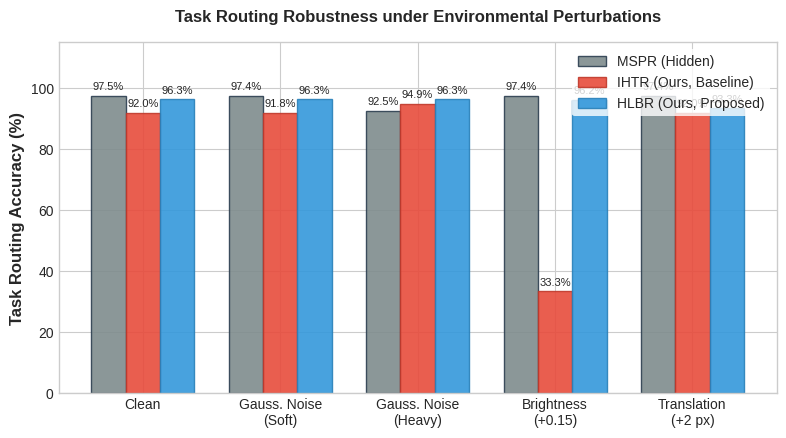
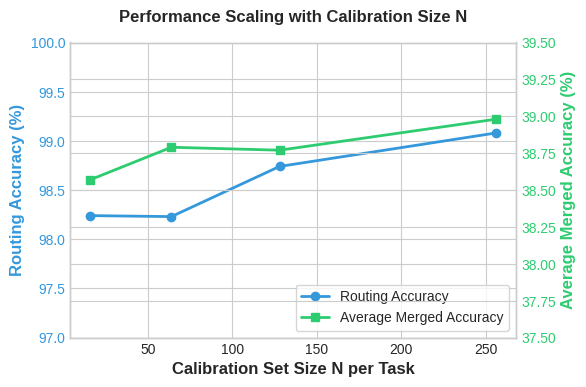

Recreate these plots in Python, in order.
import matplotlib.pyplot as plt
import numpy as np
import json

# Set academic style
plt.style.use('seaborn-v0_8-whitegrid' if 'seaborn-v0_8-whitegrid' in plt.style.available else 'default')
plt.rcParams.update({
    'font.size': 11,
    'axes.labelsize': 12,
    'axes.titlesize': 12,
    'xtick.labelsize': 10,
    'ytick.labelsize': 10,
    'figure.titlesize': 14,
    'font.family': 'sans-serif',
    'legend.fontsize': 10,
    'figure.dpi': 300,
    'savefig.bbox': 'tight'
})

def plot_robustness():
    # Robustness metrics
    scenarios = ['Clean', 'Gauss. Noise\n(Soft)', 'Gauss. Noise\n(Heavy)', 'Brightness\n(+0.15)', 'Translation\n(+2 px)']
    mspr = [97.49, 97.38, 92.54, 97.42, 97.42]
    ihtr = [91.98, 91.77, 94.94, 33.33, 91.98]
    hlbr = [96.30, 96.31, 96.32, 96.23, 93.34]
    
    x = np.arange(len(scenarios))
    width = 0.25
    
    fig, ax = plt.subplots(figsize=(8, 4.5))
    
    # Elegant minimalist color palette (dark grey, soft red/coral, deep blue)
    rects1 = ax.bar(x - width, mspr, width, label='MSPR (Hidden)', color='#7f8c8d', edgecolor='#2c3e50', alpha=0.9)
    rects2 = ax.bar(x, ihtr, width, label='IHTR (Ours, Baseline)', color='#e74c3c', edgecolor='#c0392b', alpha=0.9)
    rects3 = ax.bar(x + width, hlbr, width, label='HLBR (Ours, Proposed)', color='#3498db', edgecolor='#2980b9', alpha=0.9)
    
    ax.set_ylabel('Task Routing Accuracy (%)', fontweight='semibold')
    ax.set_title('Task Routing Robustness under Environmental Perturbations', fontweight='semibold', pad=15)
    ax.set_xticks(x)
    ax.set_xticklabels(scenarios)
    ax.set_ylim(0, 115)
    ax.legend(loc='upper right', frameon=True, facecolor='white', edgecolor='none')
    
    # Add value labels on top of bars
    def autolabel(rects):
        for rect in rects:
            height = rect.get_height()
            ax.annotate(f'{height:.1f}%',
                        xy=(rect.get_x() + rect.get_width() / 2, height),
                        xytext=(0, 3),  # 3 points vertical offset
                        textcoords="offset points",
                        ha='center', va='bottom', fontsize=8, fontweight='medium')
            
    autolabel(rects1)
    autolabel(rects2)
    autolabel(rects3)
    
    plt.tight_layout()
    plt.savefig('robustness_comparison.pdf', format='pdf', bbox_inches='tight')
    plt.close()
    print("Generated robustness_comparison.pdf")

def plot_sweeps():
    # Data scaling sweep (calibration size N)
    sizes = [16, 64, 128, 256]
    rout_acc = [98.24, 98.23, 98.74, 99.08]
    model_acc = [38.57, 38.79, 38.77, 38.98]
    
    fig, ax1 = plt.subplots(figsize=(6, 4))
    
    color = '#3498db'
    ax1.set_xlabel('Calibration Set Size N per Task', fontweight='semibold')
    ax1.set_ylabel('Routing Accuracy (%)', color=color, fontweight='semibold')
    line1 = ax1.plot(sizes, rout_acc, marker='o', linewidth=2, color=color, label='Routing Accuracy', markersize=6)
    ax1.tick_params(axis='y', labelcolor=color)
    ax1.set_ylim(97, 100)
    
    # Instantiating a second axes that shares the same x-axis
    ax2 = ax1.twinx()  
    color = '#2ecc71'
    ax2.set_ylabel('Average Merged Accuracy (%)', color=color, fontweight='semibold')
    line2 = ax2.plot(sizes, model_acc, marker='s', linewidth=2, color=color, label='Average Merged Accuracy', markersize=6)
    ax2.tick_params(axis='y', labelcolor=color)
    ax2.set_ylim(37.5, 39.5)
    
    # Added lines together for a single legend
    lines = line1 + line2
    labels = [l.get_label() for l in lines]
    ax1.legend(lines, labels, loc='lower right', frameon=True, facecolor='white')
    
    plt.title('Performance Scaling with Calibration Size N', fontweight='semibold', pad=15)
    plt.tight_layout()
    plt.savefig('calibration_scaling_sweep.pdf', format='pdf', bbox_inches='tight')
    plt.close()
    print("Generated calibration_scaling_sweep.pdf")

if __name__ == '__main__':
    plot_robustness()
    plot_sweeps()
